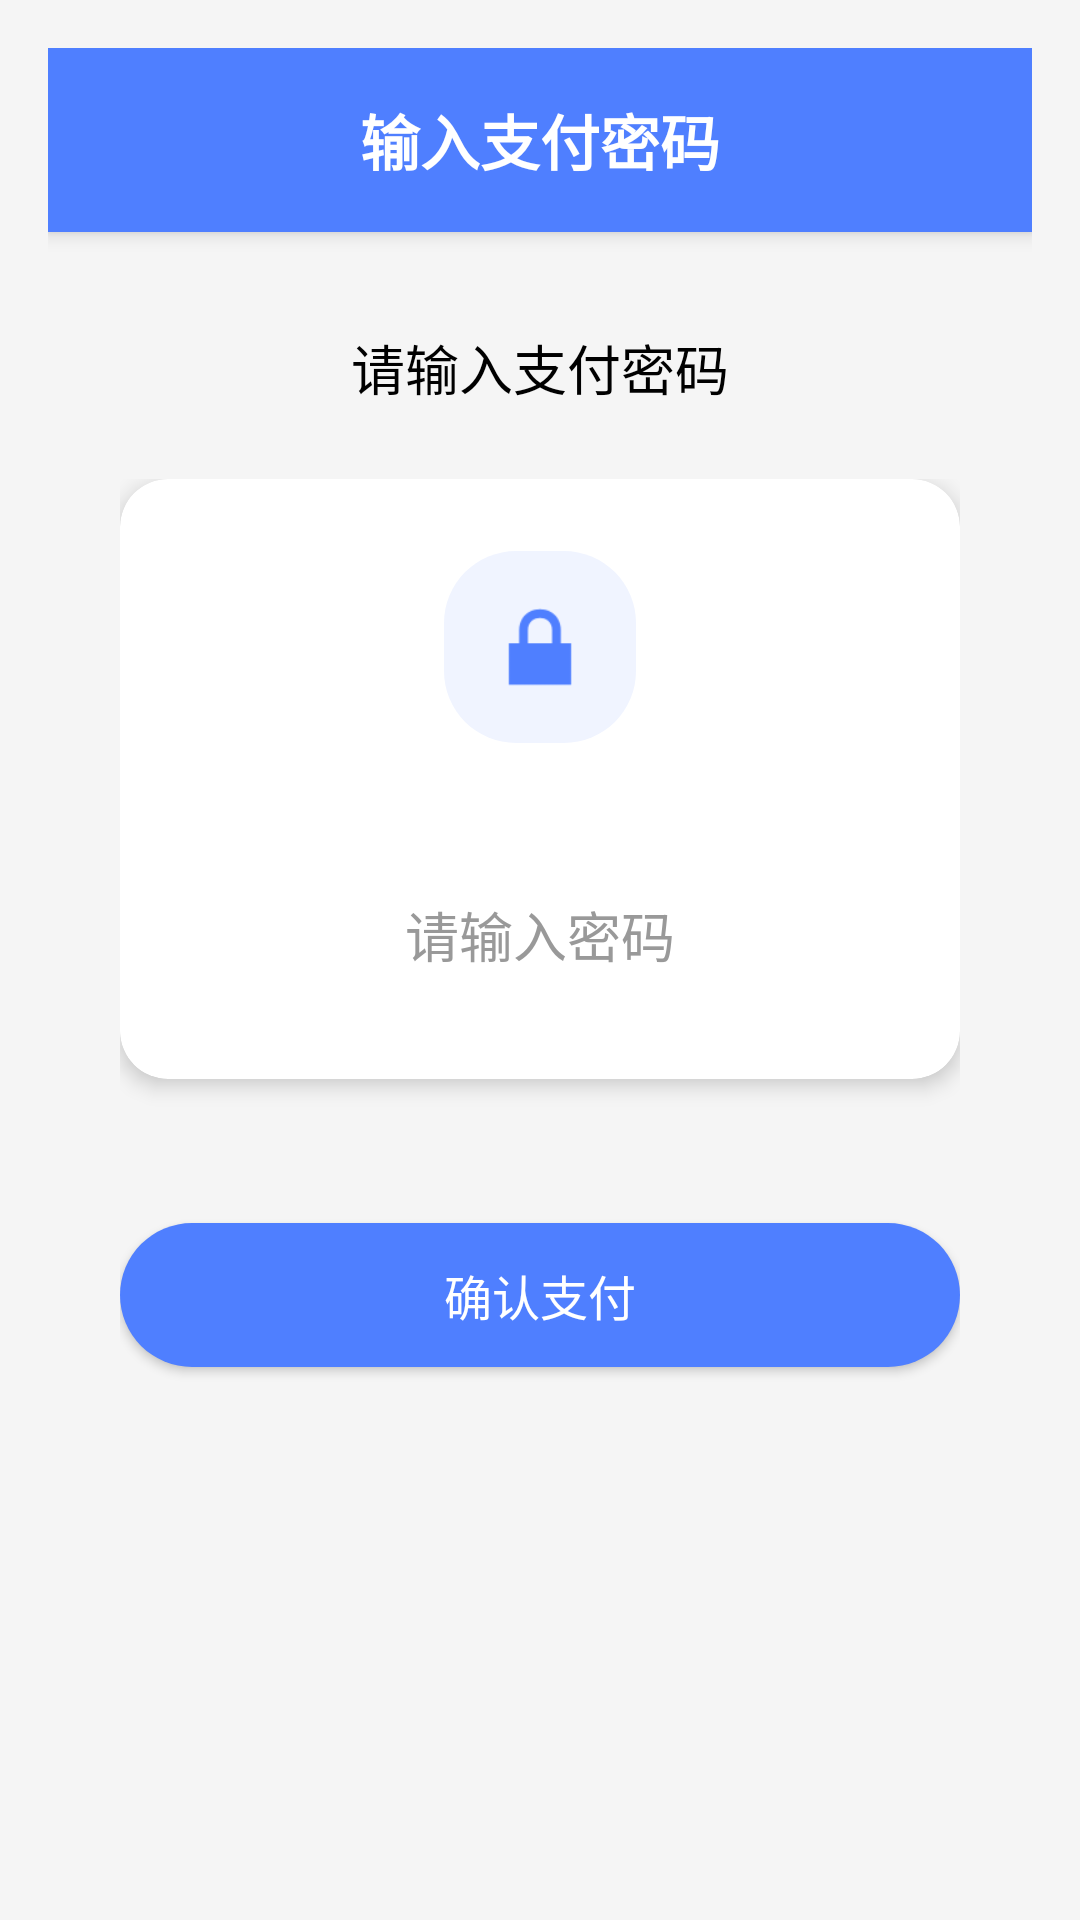

Layout XML and referenced resources for this Android screen:
<!-- AndroidManifest.xml: application theme Theme.Aidiancan -->
<!-- res/layout/activity_password.xml -->
<?xml version="1.0" encoding="utf-8"?>
<LinearLayout xmlns:android="http://schemas.android.com/apk/res/android"
    xmlns:app="http://schemas.android.com/apk/res-auto"
    android:layout_width="match_parent"
    android:layout_height="match_parent"
    android:background="#F5F5F5"
    android:orientation="vertical"
    android:padding="16dp">

    
    <RelativeLayout
        android:layout_width="match_parent"
        android:layout_height="wrap_content"
        android:background="#4F7FFF"
        android:elevation="4dp"
        android:padding="16dp">

        <TextView
            android:layout_width="wrap_content"
            android:layout_height="wrap_content"
            android:layout_centerInParent="true"
            android:text="输入支付密码"
            android:textColor="#FFFFFF"
            android:textSize="20sp"
            android:textStyle="bold" />
    </RelativeLayout>

    <TextView
        android:id="@+id/tv_payment_type"
        android:layout_width="wrap_content"
        android:layout_height="wrap_content"
        android:layout_gravity="center_horizontal"
        android:layout_marginTop="32dp"
        android:textSize="18sp"
        android:textColor="@color/black"
        android:text="请输入支付密码" />

    
    <LinearLayout
        android:layout_width="match_parent"
        android:layout_height="match_parent"
        android:gravity="center_horizontal"
        android:orientation="vertical"
        android:padding="24dp">

        
        <androidx.cardview.widget.CardView
            android:layout_width="match_parent"
            android:layout_height="wrap_content"
            android:layout_marginBottom="24dp"
            app:cardCornerRadius="16dp"
            app:cardElevation="4dp">

            <LinearLayout
                android:layout_width="match_parent"
                android:layout_height="wrap_content"
                android:gravity="center"
                android:orientation="vertical"
                android:padding="24dp">

                <ImageView
                    android:layout_width="64dp"
                    android:layout_height="64dp"
                    android:layout_marginBottom="16dp"
                    android:background="@drawable/icon_background"
                    android:padding="12dp"
                    android:src="@android:drawable/ic_lock_lock"
                    android:tint="#4F7FFF" />

                <EditText
                    android:id="@+id/et_password"
                    android:layout_width="match_parent"
                    android:layout_height="48dp"
                    android:background="@drawable/password_input_background"
                    android:gravity="center"
                    android:hint="请输入密码"
                    android:inputType="numberPassword"
                    android:maxLength="6"
                    android:textColor="#333333"
                    android:textColorHint="#999999"
                    android:textSize="18sp"
                    android:layout_marginTop="24dp"
                    android:textAlignment="center" />
            </LinearLayout>
        </androidx.cardview.widget.CardView>

        <Button
            android:id="@+id/btn_submit_password"
            android:layout_width="match_parent"
            android:layout_height="48dp"
            android:background="@drawable/button_background"
            android:text="确认支付"
            android:textColor="#FFFFFF"
            android:textSize="16sp"
            android:layout_marginTop="24dp" />

    </LinearLayout>
</LinearLayout>
<!-- resources referenced by this layout -->
<resources>
  <!-- drawable button_background (drawable) -->
  <?xml version="1.0" encoding="utf-8"?>
  <shape xmlns:android="http://schemas.android.com/apk/res/android">
      <solid android:color="#4F7FFF" />
      <corners android:radius="24dp" />
  </shape>
  <!-- drawable icon_background (drawable) -->
  <?xml version="1.0" encoding="utf-8"?>
  <shape xmlns:android="http://schemas.android.com/apk/res/android">
      <solid android:color="#F0F4FF" />
      <corners android:radius="24dp" />
  </shape>
  <style name="Theme.Aidiancan" parent="Base.Theme.Aidiancan" />
  <style name="Base.Theme.Aidiancan" parent="Theme.Material3.DayNight.NoActionBar">
          
          
      </style>
  <!-- not gathered from this repository: default colours our renderer supplied (Android Studio template values) -->
  <color name="black">#FF000000</color>
</resources>
